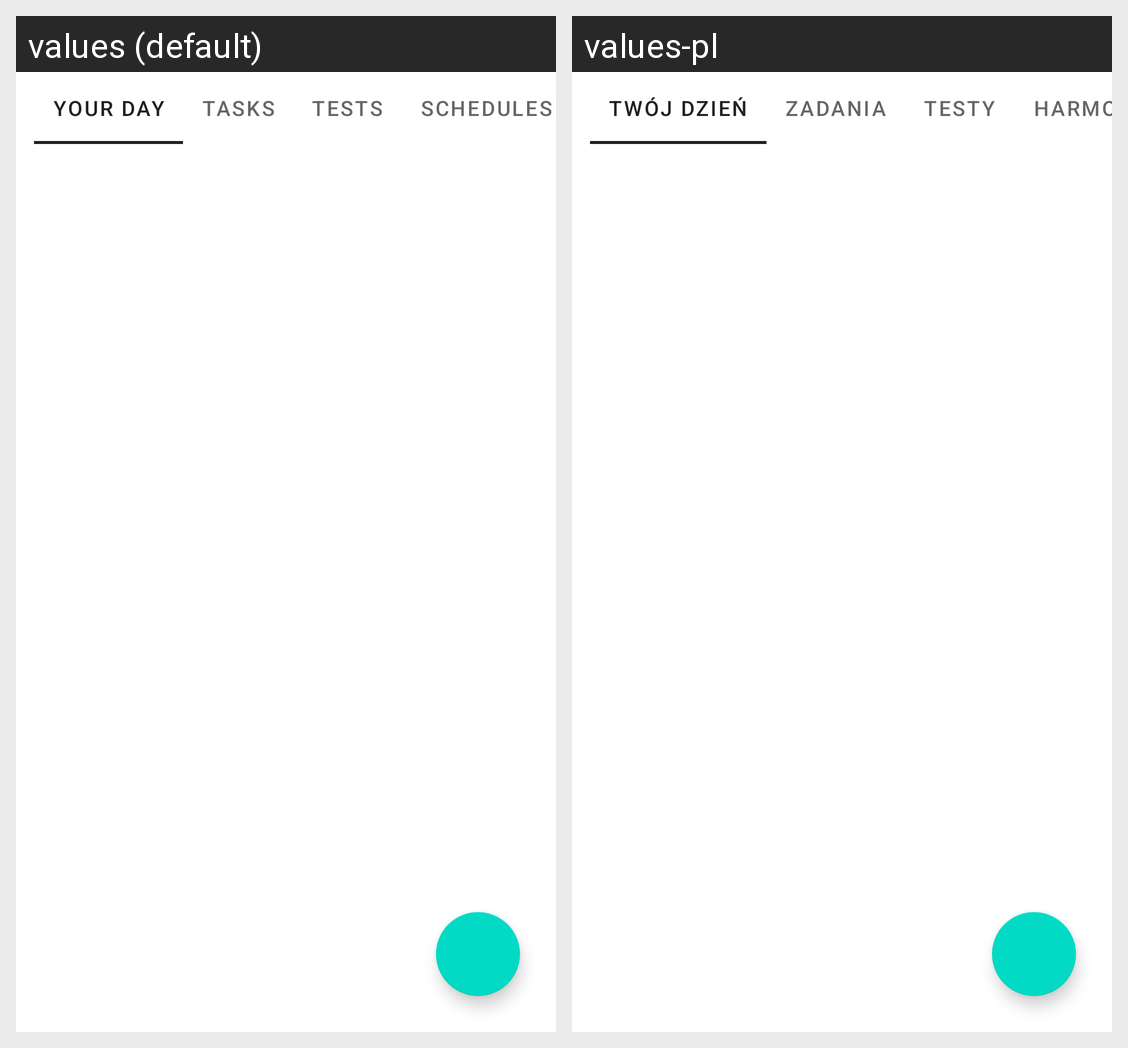

This grid shows one Android layout under two languages. Give, for every string resource on the screen, its name, the default text and each shown locale's text.
Android screen res/layout/fragment_main.xml rendered under 2 locales, left to right: values (default), values-pl. Device: Nexus 5 (rendered at 1080×1920; each locale shown at half size, 540×960, under a caption strip naming it); theme AppTheme.
Strings drawn on this screen, with the default value and each locale's value (text and hints the layout hard-codes, and strings that could not be matched under every locale, appear in the picture but are not listed):

your_day
  values: Your day
  values-pl: Twój dzień

tasks
  values: Tasks
  values-pl: Zadania

tests
  values: Tests
  values-pl: Testy

schedules
  values: Schedules
  values-pl: Harmonogramy
